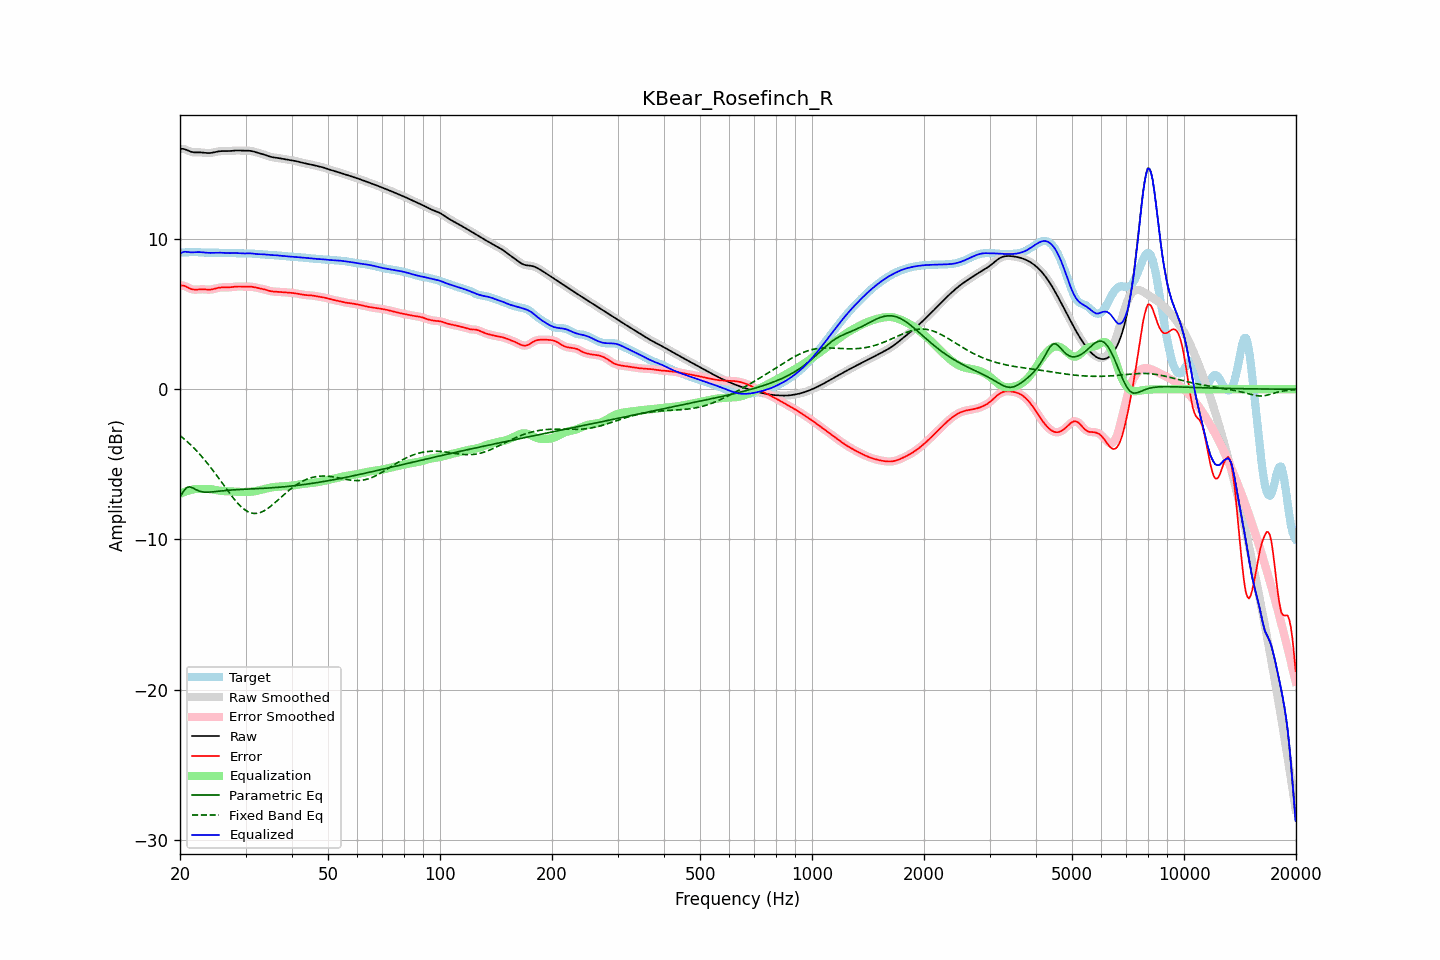

Data behind this chart, as committed beside it:
frequency, raw, error, smoothed, error_smoothed, equalization, parametric_eq, fixed_band_eq, equalized_raw, equalized_smoothed, target
20.00, 16.00, 6.90, 16.00, 6.91, -6.96, -7.19, -3.08, 9.03, 9.04, 9.09
20.20, 16.01, 6.91, 16.00, 6.91, -6.91, -7.01, -3.17, 9.09, 9.09, 9.10
20.40, 16.00, 6.90, 15.99, 6.90, -6.86, -6.82, -3.25, 9.14, 9.13, 9.10
20.61, 15.98, 6.87, 15.97, 6.87, -6.82, -6.69, -3.35, 9.15, 9.15, 9.10
20.81, 15.93, 6.82, 15.93, 6.82, -6.78, -6.56, -3.44, 9.15, 9.15, 9.11
21.02, 15.88, 6.76, 15.89, 6.76, -6.75, -6.52, -3.54, 9.14, 9.14, 9.12
21.23, 15.84, 6.71, 15.84, 6.71, -6.72, -6.49, -3.63, 9.12, 9.12, 9.13
21.44, 15.80, 6.67, 15.80, 6.67, -6.69, -6.53, -3.74, 9.11, 9.11, 9.13
21.66, 15.78, 6.65, 15.78, 6.64, -6.67, -6.57, -3.84, 9.11, 9.11, 9.14
21.87, 15.77, 6.63, 15.77, 6.63, -6.65, -6.63, -3.95, 9.12, 9.12, 9.14
22.09, 15.76, 6.63, 15.76, 6.63, -6.64, -6.69, -4.06, 9.12, 9.13, 9.13
22.31, 15.76, 6.64, 15.76, 6.64, -6.63, -6.73, -4.18, 9.13, 9.13, 9.13
22.54, 15.77, 6.65, 15.77, 6.65, -6.64, -6.78, -4.29, 9.13, 9.13, 9.12
22.76, 15.76, 6.65, 15.76, 6.65, -6.64, -6.81, -4.41, 9.13, 9.13, 9.11
22.99, 15.76, 6.66, 15.76, 6.65, -6.64, -6.83, -4.54, 9.12, 9.12, 9.10
23.22, 15.74, 6.65, 15.74, 6.65, -6.64, -6.84, -4.66, 9.11, 9.11, 9.10
23.45, 15.73, 6.64, 15.73, 6.64, -6.64, -6.85, -4.79, 9.10, 9.10, 9.09
23.69, 15.72, 6.63, 15.72, 6.63, -6.64, -6.85, -4.92, 9.09, 9.09, 9.09
23.92, 15.72, 6.63, 15.72, 6.63, -6.64, -6.85, -5.06, 9.08, 9.08, 9.09
24.16, 15.73, 6.63, 15.73, 6.64, -6.65, -6.84, -5.19, 9.08, 9.08, 9.09
24.40, 15.74, 6.65, 15.74, 6.65, -6.66, -6.83, -5.33, 9.08, 9.08, 9.09
24.65, 15.77, 6.67, 15.77, 6.67, -6.68, -6.82, -5.47, 9.09, 9.09, 9.09
24.89, 15.79, 6.70, 15.79, 6.70, -6.70, -6.81, -5.62, 9.09, 9.09, 9.09
25.14, 15.82, 6.73, 15.82, 6.73, -6.72, -6.80, -5.76, 9.09, 9.09, 9.09
25.39, 15.84, 6.76, 15.83, 6.75, -6.74, -6.79, -5.91, 9.10, 9.09, 9.08
25.65, 15.85, 6.77, 15.85, 6.77, -6.76, -6.78, -6.06, 9.09, 9.09, 9.08
25.91, 15.85, 6.78, 15.85, 6.78, -6.77, -6.76, -6.21, 9.08, 9.08, 9.07
26.16, 15.86, 6.78, 15.85, 6.78, -6.78, -6.75, -6.36, 9.08, 9.08, 9.07
26.43, 15.85, 6.78, 15.85, 6.78, -6.78, -6.74, -6.50, 9.07, 9.07, 9.07
26.69, 15.85, 6.78, 15.85, 6.78, -6.79, -6.73, -6.65, 9.06, 9.07, 9.07
26.96, 15.85, 6.78, 15.85, 6.78, -6.79, -6.72, -6.80, 9.06, 9.06, 9.07
27.23, 15.86, 6.79, 15.86, 6.79, -6.80, -6.72, -6.94, 9.06, 9.06, 9.07
27.50, 15.87, 6.80, 15.87, 6.80, -6.80, -6.71, -7.08, 9.07, 9.07, 9.07
27.77, 15.88, 6.81, 15.88, 6.81, -6.81, -6.70, -7.22, 9.07, 9.07, 9.07
28.05, 15.89, 6.83, 15.89, 6.83, -6.82, -6.69, -7.35, 9.07, 9.07, 9.06
28.33, 15.89, 6.83, 15.89, 6.83, -6.83, -6.69, -7.48, 9.07, 9.07, 9.06
28.62, 15.90, 6.84, 15.89, 6.84, -6.83, -6.68, -7.60, 9.06, 9.06, 9.06
28.90, 15.89, 6.84, 15.89, 6.84, -6.84, -6.67, -7.71, 9.06, 9.06, 9.05
29.19, 15.89, 6.84, 15.89, 6.84, -6.84, -6.67, -7.82, 9.05, 9.05, 9.05
29.48, 15.88, 6.83, 15.88, 6.83, -6.84, -6.66, -7.91, 9.04, 9.04, 9.05
29.78, 15.88, 6.83, 15.88, 6.83, -6.84, -6.66, -8.00, 9.04, 9.04, 9.05
30.08, 15.88, 6.83, 15.88, 6.83, -6.84, -6.65, -8.07, 9.04, 9.04, 9.05
30.38, 15.88, 6.83, 15.88, 6.83, -6.83, -6.65, -8.14, 9.05, 9.05, 9.05
30.68, 15.88, 6.84, 15.88, 6.83, -6.83, -6.64, -8.18, 9.05, 9.05, 9.04
30.99, 15.87, 6.83, 15.86, 6.83, -6.82, -6.64, -8.23, 9.05, 9.04, 9.04
31.30, 15.85, 6.82, 15.84, 6.82, -6.81, -6.63, -8.25, 9.04, 9.04, 9.03
31.61, 15.82, 6.80, 15.82, 6.80, -6.79, -6.63, -8.27, 9.02, 9.02, 9.02
31.93, 15.79, 6.77, 15.79, 6.77, -6.78, -6.62, -8.27, 9.01, 9.01, 9.01
32.24, 15.76, 6.75, 15.76, 6.75, -6.76, -6.62, -8.26, 9.00, 9.00, 9.01
32.57, 15.72, 6.73, 15.73, 6.73, -6.73, -6.61, -8.23, 8.99, 8.99, 9.00
32.89, 15.70, 6.71, 15.70, 6.71, -6.71, -6.61, -8.20, 8.99, 8.99, 8.99
33.22, 15.67, 6.69, 15.67, 6.69, -6.68, -6.60, -8.16, 8.99, 8.98, 8.98
33.55, 15.64, 6.66, 15.63, 6.66, -6.65, -6.59, -8.11, 8.98, 8.98, 8.97
33.89, 15.60, 6.63, 15.60, 6.63, -6.63, -6.59, -8.05, 8.97, 8.97, 8.96
34.23, 15.56, 6.60, 15.56, 6.60, -6.60, -6.58, -7.98, 8.96, 8.96, 8.96
34.57, 15.52, 6.57, 15.52, 6.57, -6.57, -6.57, -7.90, 8.94, 8.94, 8.95
34.92, 15.48, 6.54, 15.48, 6.54, -6.55, -6.57, -7.82, 8.93, 8.93, 8.94
35.27, 15.46, 6.52, 15.46, 6.52, -6.53, -6.56, -7.74, 8.93, 8.93, 8.94
35.62, 15.44, 6.51, 15.44, 6.51, -6.51, -6.55, -7.65, 8.92, 8.93, 8.93
35.97, 15.42, 6.50, 15.42, 6.50, -6.50, -6.54, -7.55, 8.92, 8.92, 8.92
... 635 more rows
